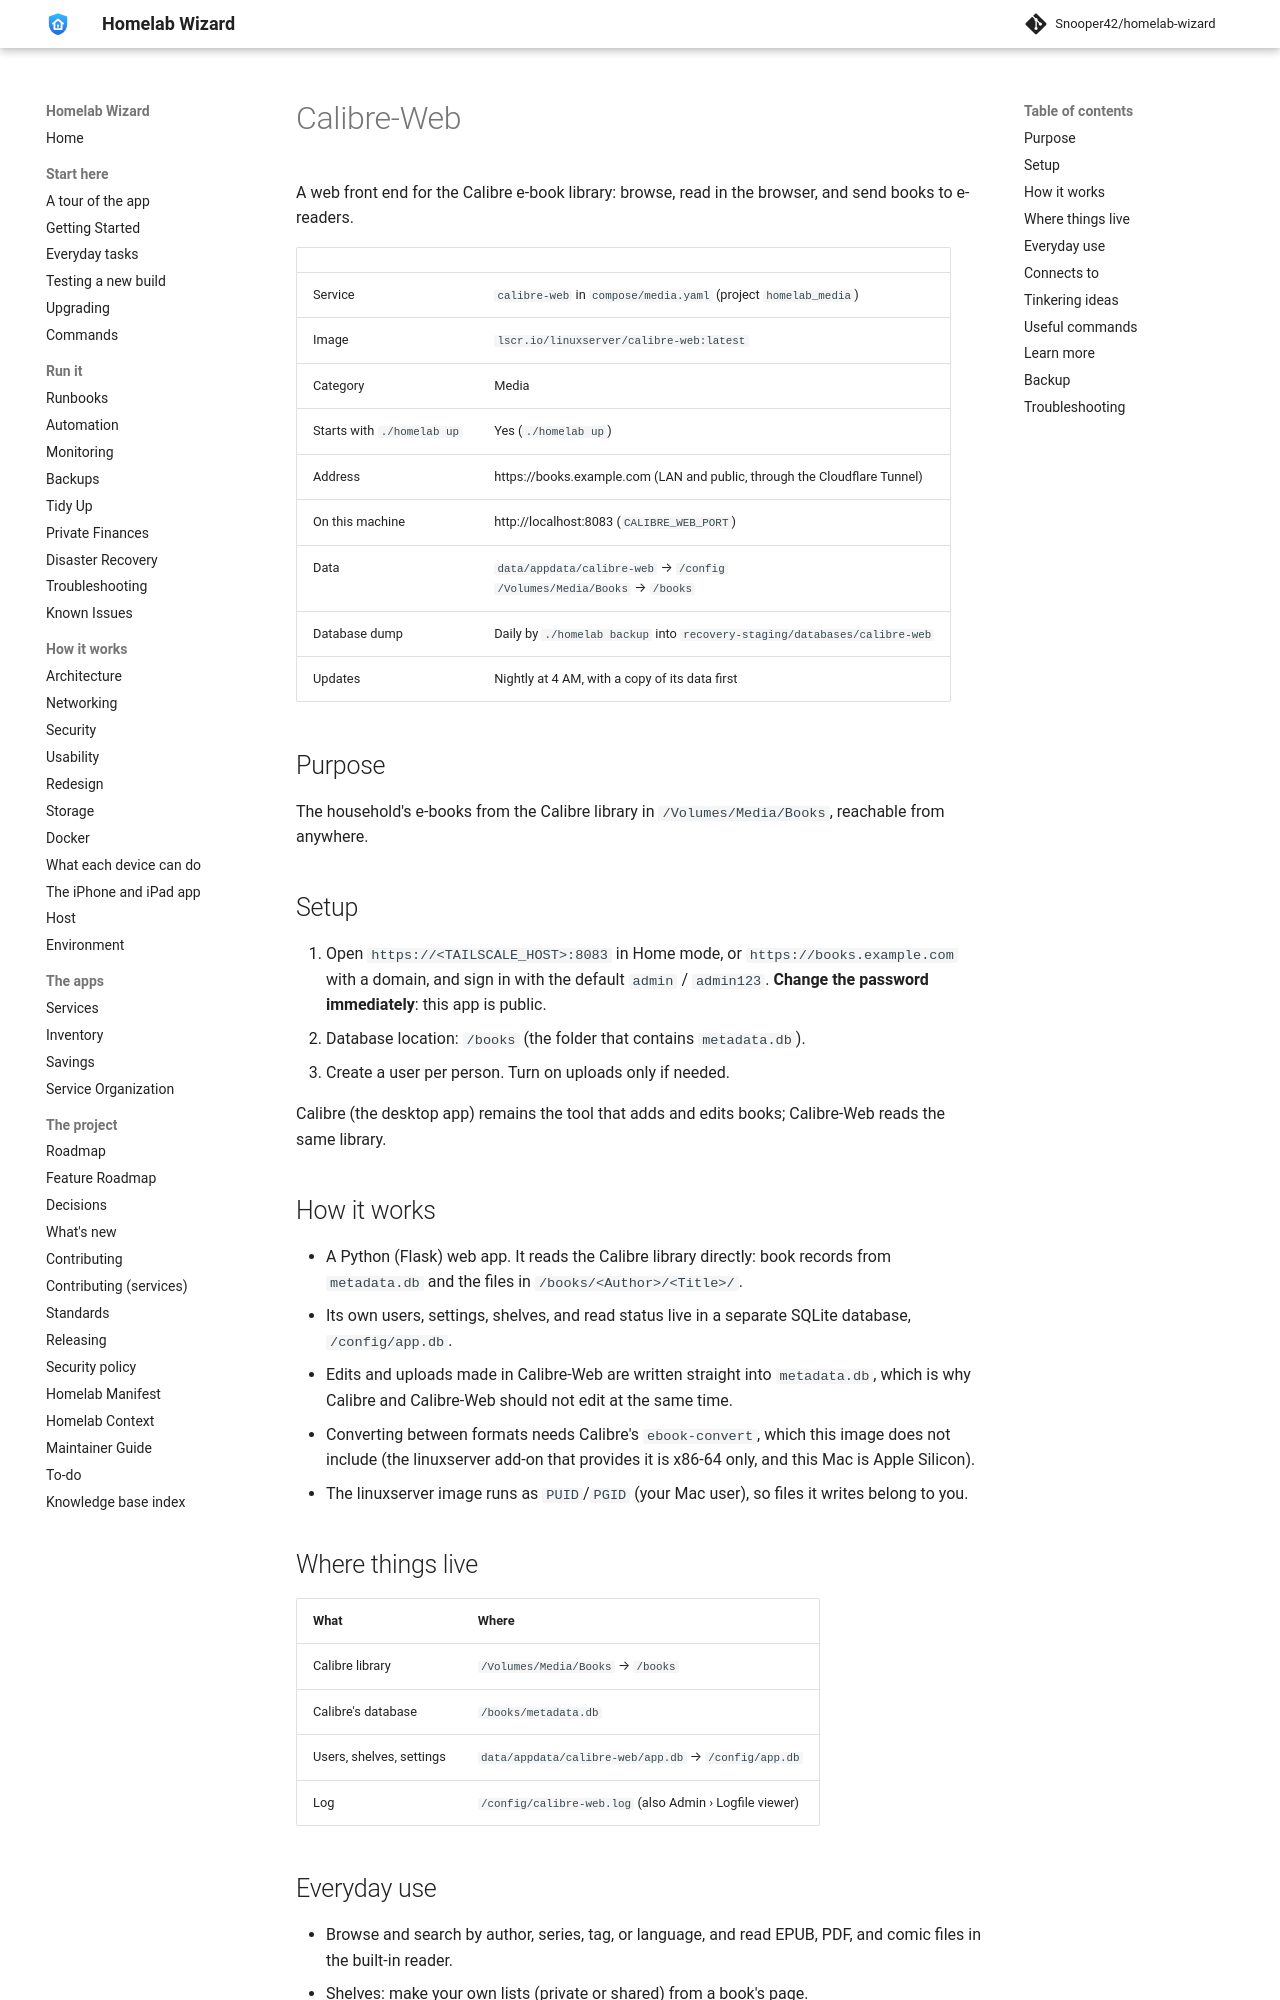

repository: Snooper42/homelab-wizard · page: services/media/Calibre-Web/index.html · generator: mkdocs

---
version: 0.17.0
---

# Calibre-Web

A web front end for the Calibre e-book library: browse, read in the browser, and send books to e-readers.

<!-- BEGIN homelab:generated (./homelab docs rewrites this block) -->
| | |
|---|---|
| Service | `calibre-web` in `compose/media.yaml` (project `homelab_media`) |
| Image | `lscr.io/linuxserver/calibre-web:latest` |
| Category | Media |
| Starts with `./homelab up` | Yes (`./homelab up`) |
| Address | https://books.example.com (LAN and public, through the Cloudflare Tunnel) |
| On this machine | http://localhost:8083 (`CALIBRE_WEB_PORT`) |
| Data | `data/appdata/calibre-web` → `/config`<br>`/Volumes/Media/Books` → `/books` |
| Database dump | Daily by `./homelab backup` into `recovery-staging/databases/calibre-web` |
| Updates | Nightly at 4 AM, with a copy of its data first |
<!-- END homelab:generated -->

## Purpose

The household's e-books from the Calibre library in `/Volumes/Media/Books`, reachable from anywhere.

## Setup

1. Open `https://<TAILSCALE_HOST>:8083` in Home mode, or `https://books.example.com` with a domain, and sign in with the default `admin` / `admin123`. **Change the password immediately**: this app is public.
2. Database location: `/books` (the folder that contains `metadata.db`).
3. Create a user per person. Turn on uploads only if needed.

Calibre (the desktop app) remains the tool that adds and edits books; Calibre-Web reads the same library.

## How it works

- A Python (Flask) web app. It reads the Calibre library directly: book records from `metadata.db` and the files in `/books/<Author>/<Title>/`.
- Its own users, settings, shelves, and read status live in a separate SQLite database, `/config/app.db`.
- Edits and uploads made in Calibre-Web are written straight into `metadata.db`, which is why Calibre and Calibre-Web should not edit at the same time.
- Converting between formats needs Calibre's `ebook-convert`, which this image does not include (the linuxserver add-on that provides it is x86-64 only, and this Mac is Apple Silicon).
- The linuxserver image runs as `PUID`/`PGID` (your Mac user), so files it writes belong to you.

## Where things live

| What | Where |
|---|---|
| Calibre library | `/Volumes/Media/Books` → `/books` |
| Calibre's database | `/books/metadata.db` |
| Users, shelves, settings | `data/appdata/calibre-web/app.db` → `/config/app.db` |
| Log | `/config/calibre-web.log` (also Admin › Logfile viewer) |
